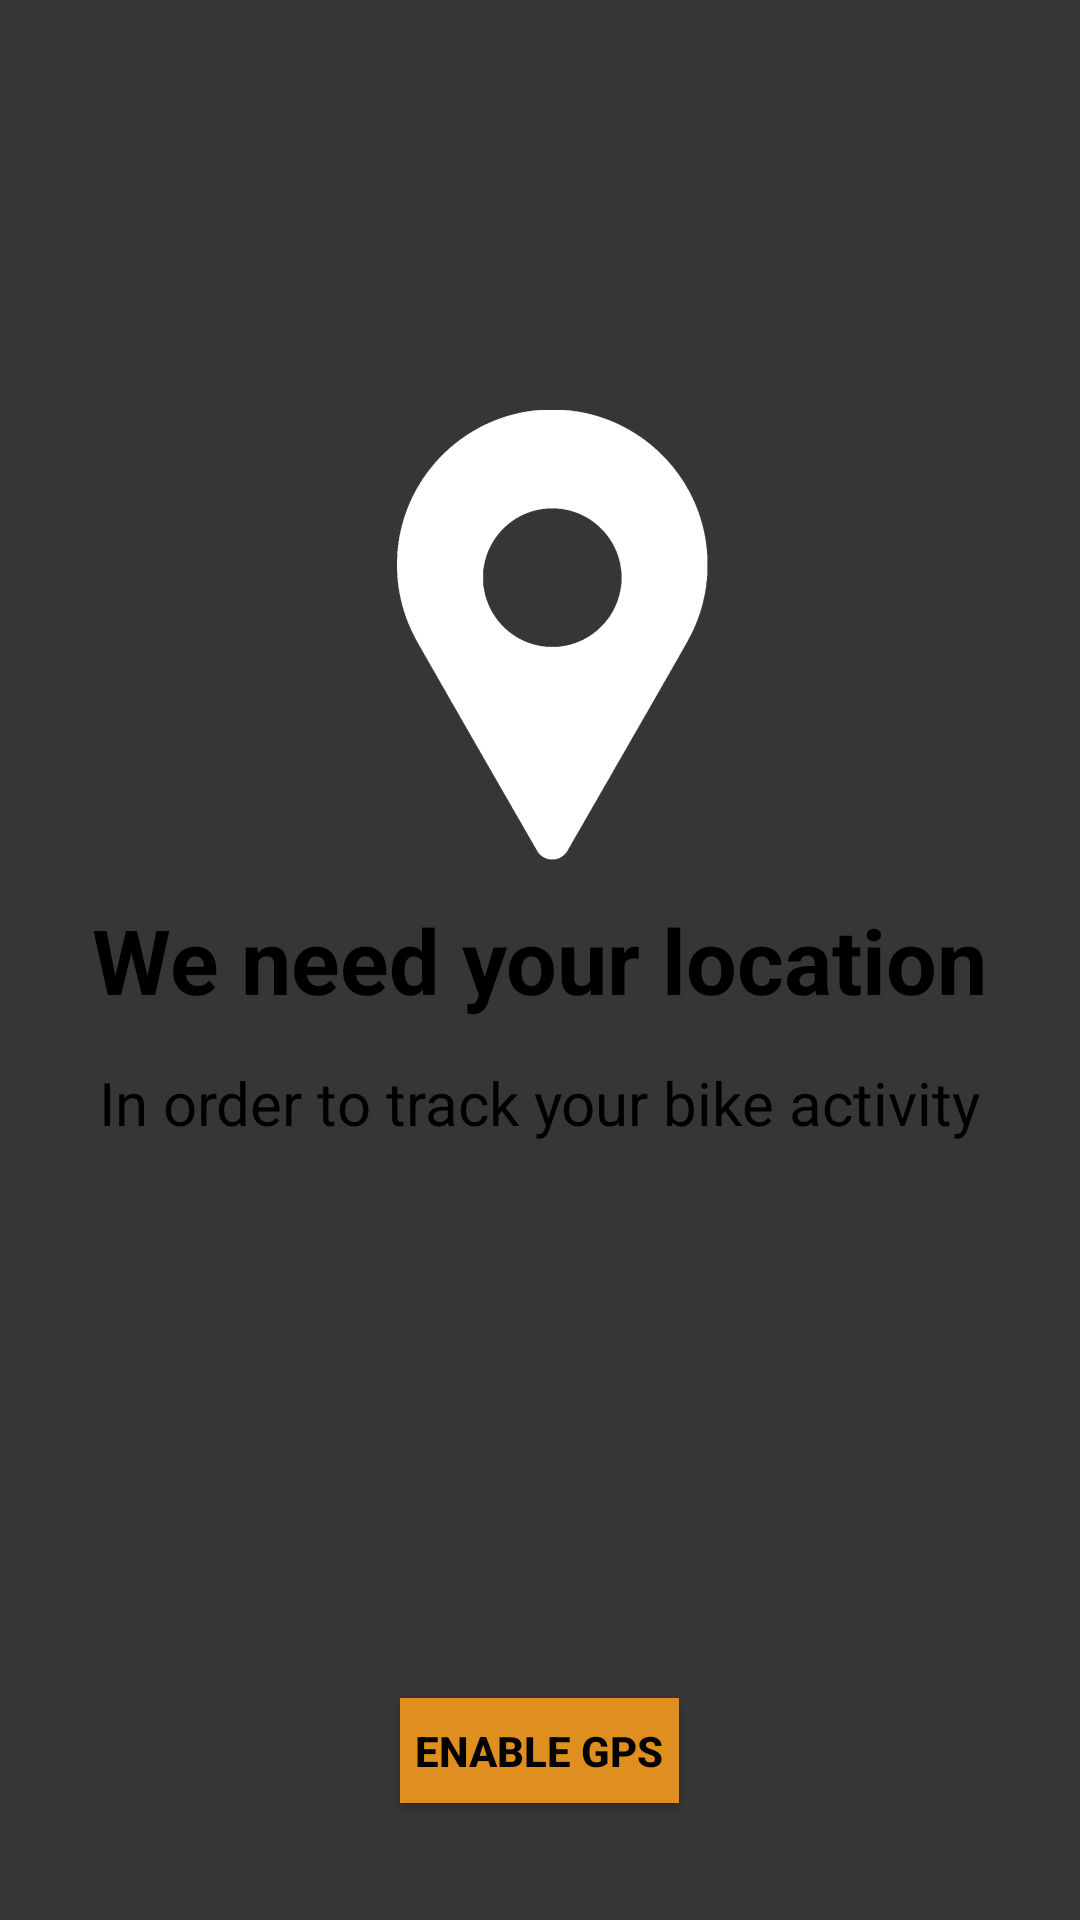

Reconstruct the res/layout file that produces this screen, plus the resources it refers to.
<!-- AndroidManifest.xml: application theme AppTheme -->
<!-- res/layout/activity_check_gps.xml -->
<?xml version="1.0" encoding="utf-8"?>
<RelativeLayout xmlns:android="http://schemas.android.com/apk/res/android"
    xmlns:app="http://schemas.android.com/apk/res-auto"
    android:layout_width="match_parent"
    android:layout_height="match_parent"
    android:background="#363636">

    <ImageView
        android:id="@+id/checkGPS_icon"
        android:layout_width="150dp"
        android:layout_height="150dp"
        app:srcCompat="@drawable/ic_location"
        android:layout_above="@+id/checkGPS_title"
        android:layout_centerHorizontal="true"
        android:layout_marginBottom="13dp" />

    <TextView
        android:id="@+id/checkGPS_title"
        android:layout_width="wrap_content"
        android:layout_height="wrap_content"
        android:layout_centerHorizontal="true"
        android:layout_centerVertical="true"
        android:text="@string/checkGPS_title"
        android:textColor="@color/white"
        android:textSize="30sp"
        android:textStyle="bold" />

    <TextView
        android:id="@+id/checkGPS_desc"
        android:layout_width="wrap_content"
        android:layout_height="wrap_content"
        android:layout_below="@+id/checkGPS_title"
        android:layout_centerHorizontal="true"
        android:layout_marginTop="14dp"
        android:text="@string/checkGPS_desc"
        android:textColor="@color/white"
        android:textSize="20sp" />

    <Button
        android:id="@+id/checkGPS_Btn"
        android:layout_width="wrap_content"
        android:layout_height="35dp"
        android:layout_alignParentBottom="true"
        android:layout_centerHorizontal="true"
        android:layout_marginBottom="39dp"
        android:background="#DE8F1F"
        android:paddingLeft="5dp"
        android:paddingRight="5dp"
        android:text="@string/checkGPS_btn"
        android:textColor="@color/white"
        android:textStyle="bold" />

</RelativeLayout>
<!-- resources referenced by this layout -->
<resources>
  <color name="white">#000000</color>
  <!-- drawable ic_location: png bitmap (drawable-hdpi, 12928 bytes) -->
  <string name="checkGPS_btn">Enable GPS</string>
  <string name="checkGPS_desc">In order to track your bike activity</string>
  <string name="checkGPS_title">We need your location</string>
  <style name="AppTheme" parent="Theme.AppCompat.Light.NoActionBar">
          
          <item name="colorPrimary">@color/colorPrimary</item>
          <item name="colorPrimaryDark">@color/colorPrimaryDark</item>
          <item name="colorAccent">@color/colorAccent</item>
      </style>
  <color name="colorPrimary">#3F51B5</color>
  <color name="colorPrimaryDark">#303F9F</color>
  <color name="colorAccent">#FF4081</color>
</resources>
